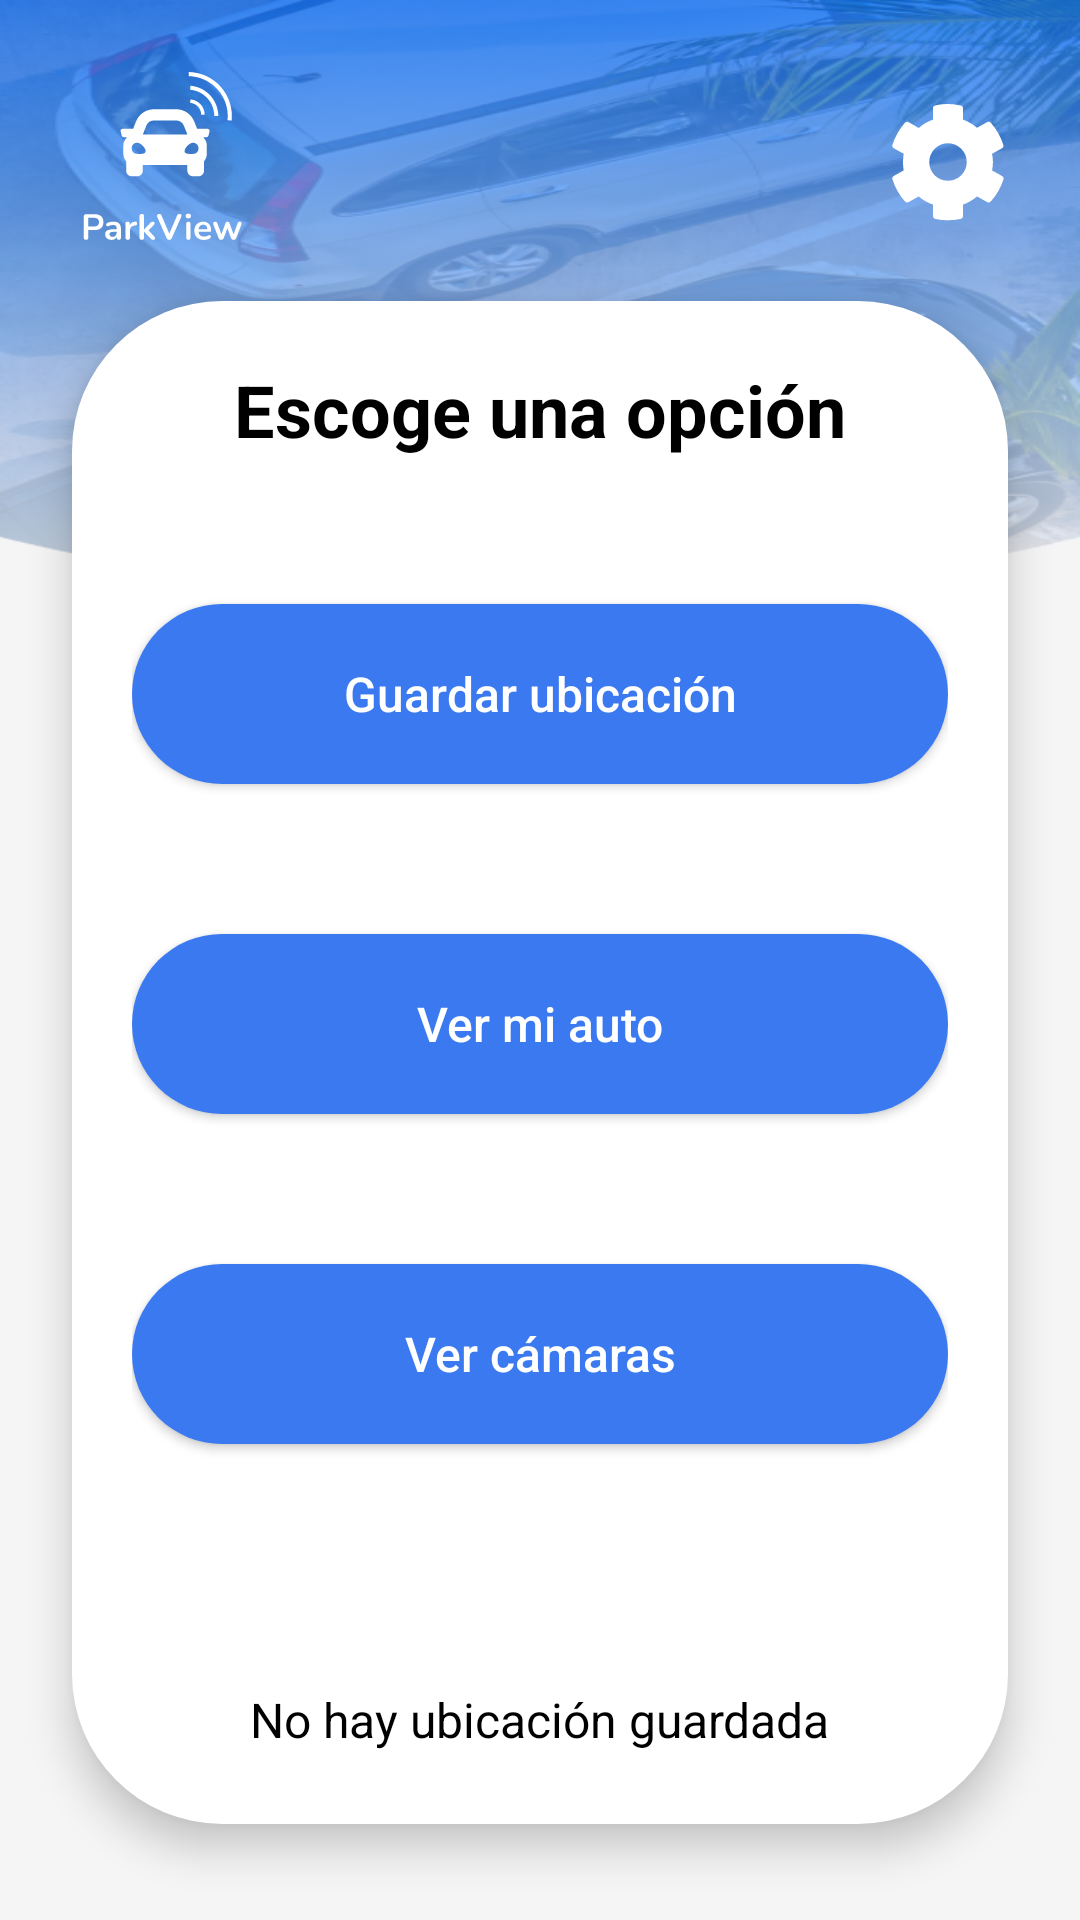

Layout XML and referenced resources for this Android screen:
<!-- AndroidManifest.xml: application theme Theme.ParkView -->
<!-- res/layout/fragment_dashboard.xml -->
<?xml version="1.0" encoding="utf-8"?>
<androidx.constraintlayout.widget.ConstraintLayout xmlns:android="http://schemas.android.com/apk/res/android"
    xmlns:app="http://schemas.android.com/apk/res-auto"
    xmlns:tools="http://schemas.android.com/tools"
    android:layout_width="match_parent"
    android:layout_height="match_parent"
    android:background="@color/light_gray"
    tools:context=".dashboard">

    <LinearLayout
        android:id="@+id/header_layout"
        android:layout_width="0dp"
        android:layout_height="@dimen/header_height"
        android:background="@drawable/header_background_image"
        android:orientation="vertical"
        android:padding="@dimen/margin_standard"
        app:layout_constraintEnd_toEndOf="parent"
        app:layout_constraintStart_toStartOf="parent"
        app:layout_constraintTop_toTopOf="parent">

        <androidx.constraintlayout.widget.ConstraintLayout
            android:layout_width="match_parent"
            android:layout_height="wrap_content">

            <ImageView
                android:id="@+id/logo_image"
                android:layout_width="60dp"
                android:layout_height="60dp"
                android:src="@drawable/ic_logo"
                app:layout_constraintStart_toStartOf="parent"
                app:layout_constraintTop_toTopOf="parent"
                app:tint="@color/white" />

            <ImageView
                android:id="@+id/settings_icon"
                android:layout_width="40dp"
                android:layout_height="40dp"
                android:src="@drawable/ic_settings"
                app:layout_constraintBottom_toBottomOf="@id/logo_image"
                app:layout_constraintEnd_toEndOf="parent"
                app:layout_constraintTop_toTopOf="@id/logo_image"
                app:tint="@color/white" />

        </androidx.constraintlayout.widget.ConstraintLayout>

        <TextView
            android:id="@+id/welcome_text"
            android:layout_width="match_parent"
            android:layout_height="wrap_content"
            android:layout_marginTop="58dp"
            android:text="Bienvenido\nRodrigo"
            android:textAlignment="center"
            android:textColor="@color/white"
            android:textSize="@dimen/text_size_large_title"
            android:textStyle="bold" />

    </LinearLayout>

    <LinearLayout
        android:id="@+id/options_card"
        android:layout_width="0dp"
        android:layout_height="0dp"
        android:layout_marginStart="@dimen/margin_standard"
        android:layout_marginTop="-100dp"
        android:layout_marginEnd="@dimen/margin_standard"
        android:layout_marginBottom="@dimen/margin_large"
        android:background="@drawable/card_background"
        android:elevation="8dp"
        android:orientation="vertical"
        android:padding="@dimen/padding_standard"
        app:layout_constraintBottom_toBottomOf="parent"
        app:layout_constraintEnd_toEndOf="parent"
        app:layout_constraintStart_toStartOf="parent"
        app:layout_constraintTop_toBottomOf="@+id/header_layout">

        <TextView
            android:layout_width="wrap_content"
            android:layout_height="wrap_content"
            android:layout_gravity="center_horizontal"
            android:text="Escoge una opción"
            android:textColor="@color/black"
            android:textSize="@dimen/text_size_title"
            android:textStyle="bold" />

        <LinearLayout
            android:layout_width="match_parent"
            android:layout_height="0dp"
            android:layout_weight="1"
            android:gravity="center_vertical"
            android:orientation="vertical">

            <androidx.appcompat.widget.AppCompatButton
                android:id="@+id/btn_save_location"
                android:layout_width="match_parent"
                android:layout_height="@dimen/button_height"
                android:background="@drawable/button_background_blue"
                android:text="Guardar ubicación"
                android:textAllCaps="false"
                android:textColor="@color/white"
                android:textSize="@dimen/text_size_normal"
                />

            <androidx.appcompat.widget.AppCompatButton
                android:id="@+id/btn_see_car"
                android:layout_width="match_parent"
                android:layout_height="@dimen/button_height"
                android:layout_marginTop="50dp"
                android:background="@drawable/button_background_blue"
                android:text="Ver mi auto"
                android:textAllCaps="false"
                android:textColor="@color/white"
                android:textSize="@dimen/text_size_normal"
                />

            <androidx.appcompat.widget.AppCompatButton
                android:id="@+id/btn_see_cameras"
                android:layout_width="match_parent"
                android:layout_height="@dimen/button_height"
                android:layout_marginTop="50dp"
                android:background="@drawable/button_background_blue"
                android:text="Ver cámaras"
                android:textAllCaps="false"
                android:textColor="@color/white"
                android:textSize="@dimen/text_size_normal"
                />
        </LinearLayout>


        <LinearLayout
            android:layout_width="match_parent"
            android:layout_height="wrap_content"
            android:orientation="vertical"
            android:gravity="center_horizontal"
            android:paddingTop="12dp"
            android:paddingBottom="8dp"
            android:layout_marginTop="8dp"
            android:background="@android:color/transparent" >

            <TextView
                android:id="@+id/tv_limit_time_label"
                android:layout_width="wrap_content"
                android:layout_height="wrap_content"
                android:layout_gravity="center_horizontal"
                android:gravity="center_horizontal" android:text="Tiempo restante:"
                android:textColor="@color/black"
                android:textSize="14sp"
                android:textStyle="bold"
                android:visibility="gone"
                tools:visibility="visible"/>

            <TextView
                android:id="@+id/tv_countdown_timer"
                android:layout_width="wrap_content"
                android:layout_height="wrap_content"
                android:layout_gravity="center_horizontal"
                android:gravity="center_horizontal" android:textColor="#0B6CF3"
                android:textSize="36sp"
                android:textStyle="bold"
                android:visibility="gone"
                tools:text="15:30"
                tools:visibility="visible"/>

        </LinearLayout>




        <LinearLayout
            android:id="@+id/last_location_details_container"
            android:layout_width="match_parent"
            android:layout_height="wrap_content"
            android:orientation="vertical"
            android:gravity="center_horizontal"
            android:paddingTop="4dp"
            android:paddingBottom="4dp">


            <TextView
                android:id="@+id/last_location_text"
                android:layout_width="wrap_content"
                android:layout_height="wrap_content"
                android:text="No hay ubicación guardada"
                android:textColor="@color/black"
                android:textSize="@dimen/text_size_normal" />


            <TextView
                android:id="@+id/tv_limit_time"
                android:layout_width="wrap_content"
                android:layout_height="wrap_content"
                android:textColor="@color/black"
                android:textSize="@dimen/text_size_normal"
                android:visibility="gone"
                tools:text="Vencimiento: 6:30 PM"
                tools:visibility="visible"/>

        </LinearLayout>

        <androidx.appcompat.widget.AppCompatButton
            android:id="@+id/btn_entendido_expiracion"
            android:layout_width="match_parent"
            android:layout_height="wrap_content"
            android:layout_marginTop="8dp"
            android:background="@drawable/button_background_gray"
            android:text="Entendido"
            android:textAllCaps="false"
            android:textColor="@color/black"
            android:textSize="@dimen/text_size_normal"
            android:visibility="gone"
            tools:visibility="visible"/>

    </LinearLayout>

</androidx.constraintlayout.widget.ConstraintLayout>
<!-- resources referenced by this layout -->
<resources>
  <color name="black">#FF000000</color>
  <color name="light_gray">#F5F5F5</color>
  <color name="white">#FFFFFFFF</color>
  <dimen name="button_height">60dp</dimen>
  <dimen name="header_height">200dp</dimen>
  <dimen name="margin_large">32dp</dimen>
  <dimen name="margin_standard">24dp</dimen>
  <dimen name="padding_standard">20dp</dimen>
  <dimen name="text_size_large_title">40sp</dimen>
  <dimen name="text_size_normal">16sp</dimen>
  <dimen name="text_size_title">24sp</dimen>
  <!-- drawable button_background_blue (drawable) -->
  <?xml version="1.0" encoding="utf-8"?>
  <shape xmlns:android="http://schemas.android.com/apk/res/android"
      android:shape="rectangle">
      <solid android:color="#3A79F0"/> <corners android:radius="100dp"/>
  </shape>
  <!-- drawable button_background_gray (drawable) -->
  <?xml version="1.0" encoding="utf-8"?>
  <shape xmlns:android="http://schemas.android.com/apk/res/android"
      android:shape="rectangle">
      <solid android:color="#F0F0F0"/> <corners android:radius="100dp"/>
  </shape>
  <!-- drawable card_background (drawable) -->
  <?xml version="1.0" encoding="utf-8"?>
  <shape xmlns:android="http://schemas.android.com/apk/res/android"
      android:shape="rectangle">
      <solid android:color="@android:color/white"/>
      <corners android:radius="50dp"/>
  </shape>
  <!-- drawable header_background_image: png bitmap (drawable, 206539 bytes) -->
  <!-- drawable ic_logo: vector/xml drawable (drawable, 9109 chars, omitted) -->
  <!-- drawable ic_settings (drawable) -->
  <vector xmlns:android="http://schemas.android.com/apk/res/android"
      android:width="38dp"
      android:height="40dp"
      android:viewportWidth="38"
      android:viewportHeight="40">
    <path
        android:pathData="M37.047,24.688C37.438,24.922 37.594,25.391 37.516,25.781C36.578,28.594 35.172,31.094 33.219,33.203C32.906,33.516 32.438,33.594 32.047,33.359L28.688,31.484C27.281,32.656 25.719,33.594 24,34.219V38.047C24,38.438 23.688,38.828 23.219,38.984C20.484,39.531 17.594,39.609 14.703,38.984C14.313,38.828 14,38.438 14,38.047V34.219C12.203,33.594 10.641,32.656 9.234,31.484L5.875,33.359C5.484,33.594 5.016,33.516 4.703,33.203C2.828,31.094 1.344,28.594 0.484,25.781C0.328,25.391 0.484,24.922 0.875,24.688L4.234,22.813C3.922,20.938 3.922,19.141 4.234,17.266L0.875,15.391C0.484,15.156 0.328,14.688 0.484,14.297C1.344,11.484 2.828,8.984 4.703,6.875C5.016,6.563 5.484,6.484 5.875,6.719L9.234,8.672C10.641,7.422 12.203,6.484 14,5.859V2.031C14,1.641 14.234,1.25 14.703,1.172C17.438,0.547 20.328,0.469 23.219,1.172C23.688,1.25 24,1.641 24,2.031V5.859C25.719,6.484 27.281,7.422 28.688,8.594L32.047,6.719C32.438,6.484 32.906,6.563 33.219,6.875C35.094,8.984 36.578,11.484 37.438,14.297C37.594,14.688 37.438,15.156 37.047,15.391L33.688,17.266C34.078,19.141 34.078,20.938 33.688,22.813L37.047,24.688ZM19,26.25C22.438,26.25 25.25,23.516 25.25,20C25.25,16.563 22.438,13.75 19,13.75C15.484,13.75 12.75,16.563 12.75,20C12.75,23.516 15.484,26.25 19,26.25Z"
        android:fillColor="#ffffff"/>
  </vector>
  <style name="Theme.ParkView" parent="Base.Theme.ParkView" />
  <style name="Base.Theme.ParkView" parent="Theme.Material3.DayNight.NoActionBar">
      </style>
</resources>
